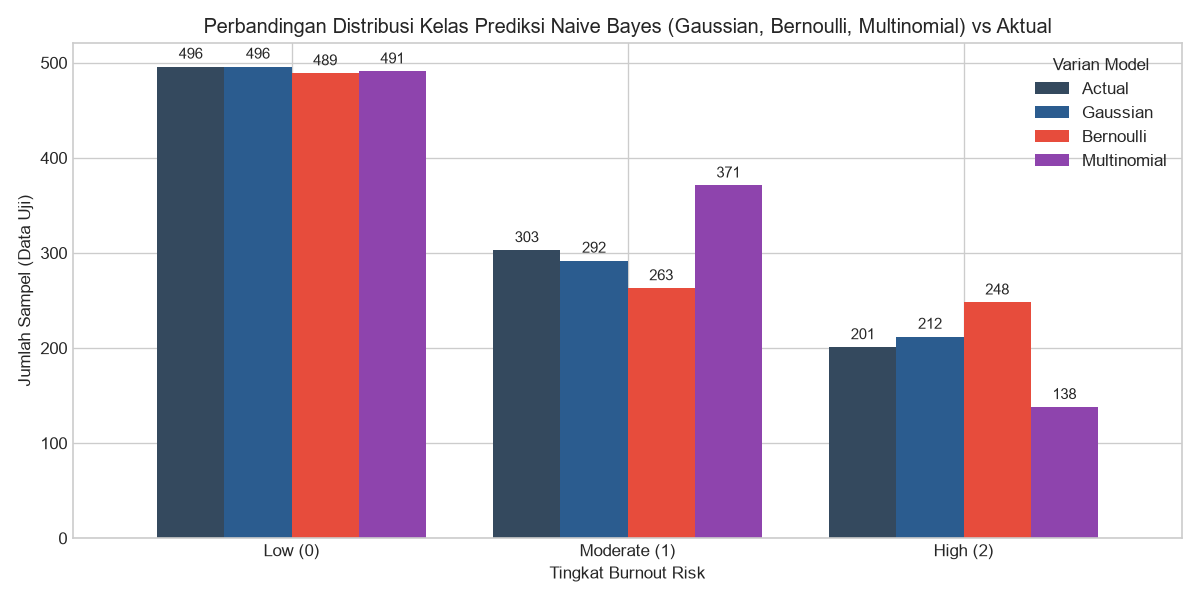

The file beside this chart, header and first rows:
, Actual, Gaussian, Bernoulli, Multinomial
Low (0), 496, 496, 489, 491
Moderate (1), 303, 292, 263, 371
High (2), 201, 212, 248, 138
